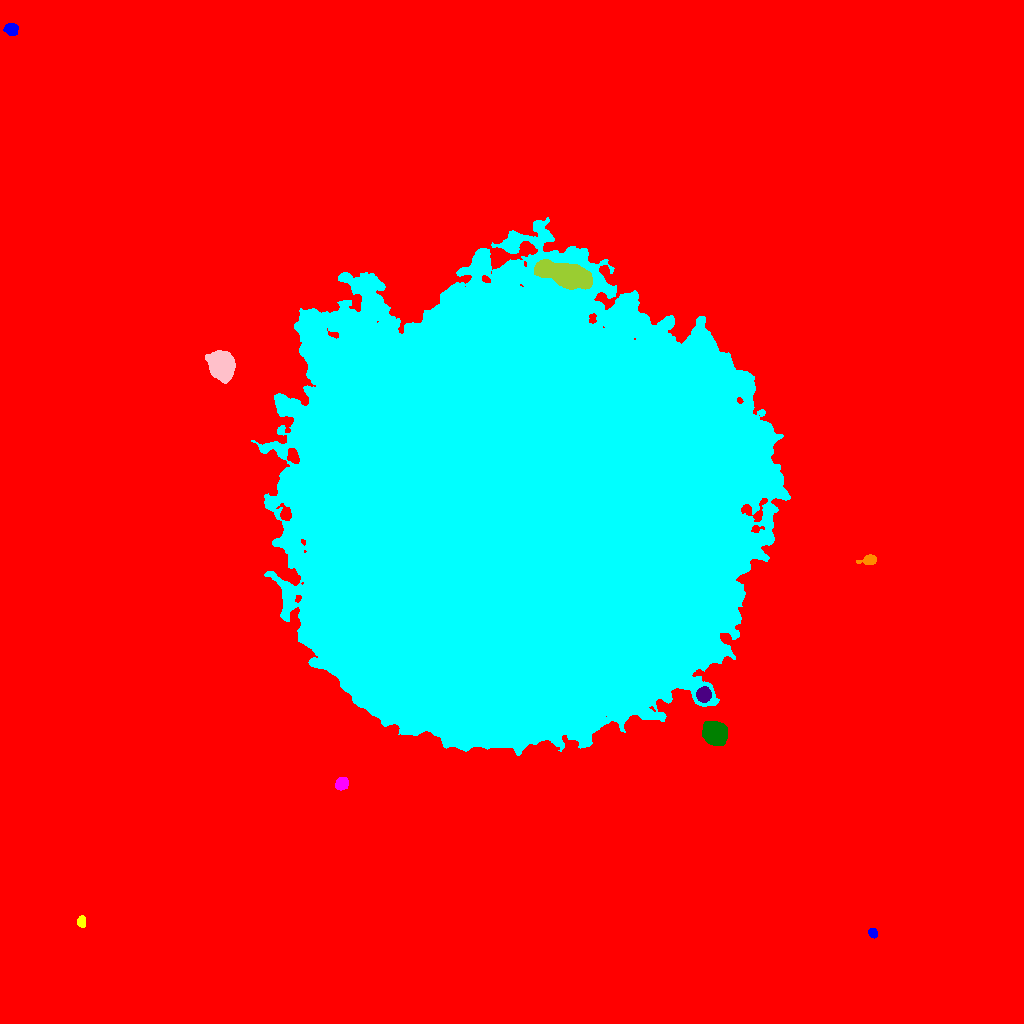

Source data for this figure (header and first rows):
ID, X, Y, A, B, theta, total_flux, mu_max, mu_median, mu_mean, R_fwhm, R_e, R10, R90, x_start, x_end, y_start, y_end, area, greylevel
0, 513.6, 538.6, 296.3, 290.6, -1.42, 4891840, 40.0, 4.0, 5.757, 101.3, 227, 79.46, 394.8, 0, 1023, 0, 1023, 849684, 5.757
1, 872.7, 90.79, 2.297, 1.944, -1.14, 762.0, 21.0, 8.0, 8.86, 3.241, 2.706, 0.9772, 4.297, 868, 877, 85, 95, 86, 34.86
2, 81.42, 101.7, 2.883, 1.925, -1.513, 698.0, 14.0, 7.0, 7.196, 4.146, 3.038, 1.128, 4.72, 77, 85, 96, 108, 97, 32.2
3, 341.4, 239.6, 3.171, 2.781, 0.7873, 1785, 25.0, 11.0, 11.3, 4.549, 3.868, 1.493, 6.05, 335, 348, 233, 246, 158, 42.3
4, 714.6, 290.1, 5.364, 4.986, -0.4917, 17020, 74.0, 28.0, 30.83, 8.387, 6.699, 2.821, 10.49, 702, 727, 278, 302, 552, 63.83
5, 703.7, 328.7, 3.325, 3.236, -1.315, 2993, 31.0, 14.0, 14.39, 5.293, 4.26, 1.693, 6.676, 696, 711, 321, 337, 208, 59.39
6, 869.1, 463.4, 4.257, 2.261, 0.1308, 916.0, 13.0, 5.0, 6.148, 4.442, 3.613, 1.493, 5.781, 856, 876, 459, 469, 149, 31.15
7, 511.7, 506.7, 102.1, 98.45, 1.169, 7653571, 171.0, 34.0, 39.24, 61.98, 127.1, 47.95, 205.3, 251, 790, 268, 806, 195045, 63.24
8, 221.6, 656.6, 6.087, 5.154, -1.234, 22065, 102.0, 21.5, 30.23, 7.114, 6.864, 2.646, 11.73, 205, 235, 640, 673, 730, 55.23
9, 564.8, 748.7, 14.46, 5.015, -0.2858, 25154, 54.0, 19.0, 21.1, 10.82, 10.22, 3.989, 16.44, 534, 592, 734, 764, 1192, 72.1
10, 161.4, 995.6, 6.383, 4.531, 1.546, 5320, 26.0, 10.0, 10.33, 7.527, 6.84, 2.706, 10.73, 151, 174, 981, 1011, 515, 37.33
11, 11.46, 993.8, 3.178, 2.68, -0.2695, 800.0, 12.0, 4.5, 5.0, 4.334, 3.656, 1.382, 5.944, 3, 18, 988, 1000, 160, 35.0
